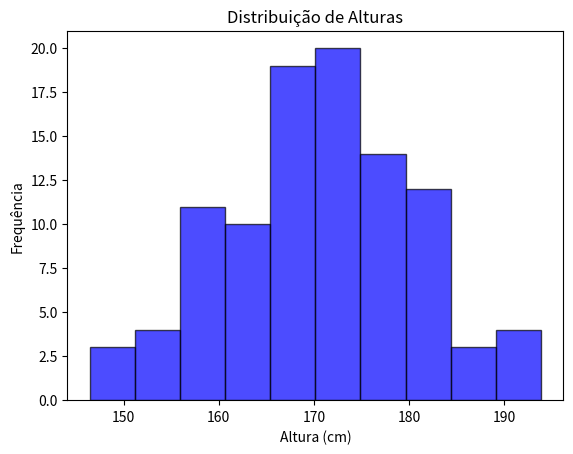

Source code (Python):
'''
Gere um conjunto de dados simulando as alturas (em cm) de 100 pessoas,
usando uma distribuição normal com média 170 e desvio padrão 10. Depois
calcule:
a. O percentil 25, 50 (mediana) e 75.
b. A quantidade de pessoas com altura acima de 180 cm.
c. Plote um histograma dos dados usando Matplotlib (não precisa
detalhar o código da plotagem).
'''

import numpy as np
import matplotlib.pyplot as plt

alturas = np.random.normal(170, 10, 100)

percentis = np.percentile(alturas, [25, 50, 75])
acima_180 = np.sum(alturas > 180)

print(f"Percentil 25: {percentis[0]:.2f} cm")
print(f"Percentil 50 (mediana): {percentis[1]:.2f} cm")
print(f"Percentil 75: {percentis[2]:.2f} cm")
print(f"Quantidade de pessoas com altura acima de 180 cm: {acima_180}")

plt.hist(alturas, bins=10, color='blue', edgecolor='black', alpha=0.7)
plt.title("Distribuição de Alturas")
plt.xlabel("Altura (cm)")
plt.ylabel("Frequência")
plt.show()


'''


'''